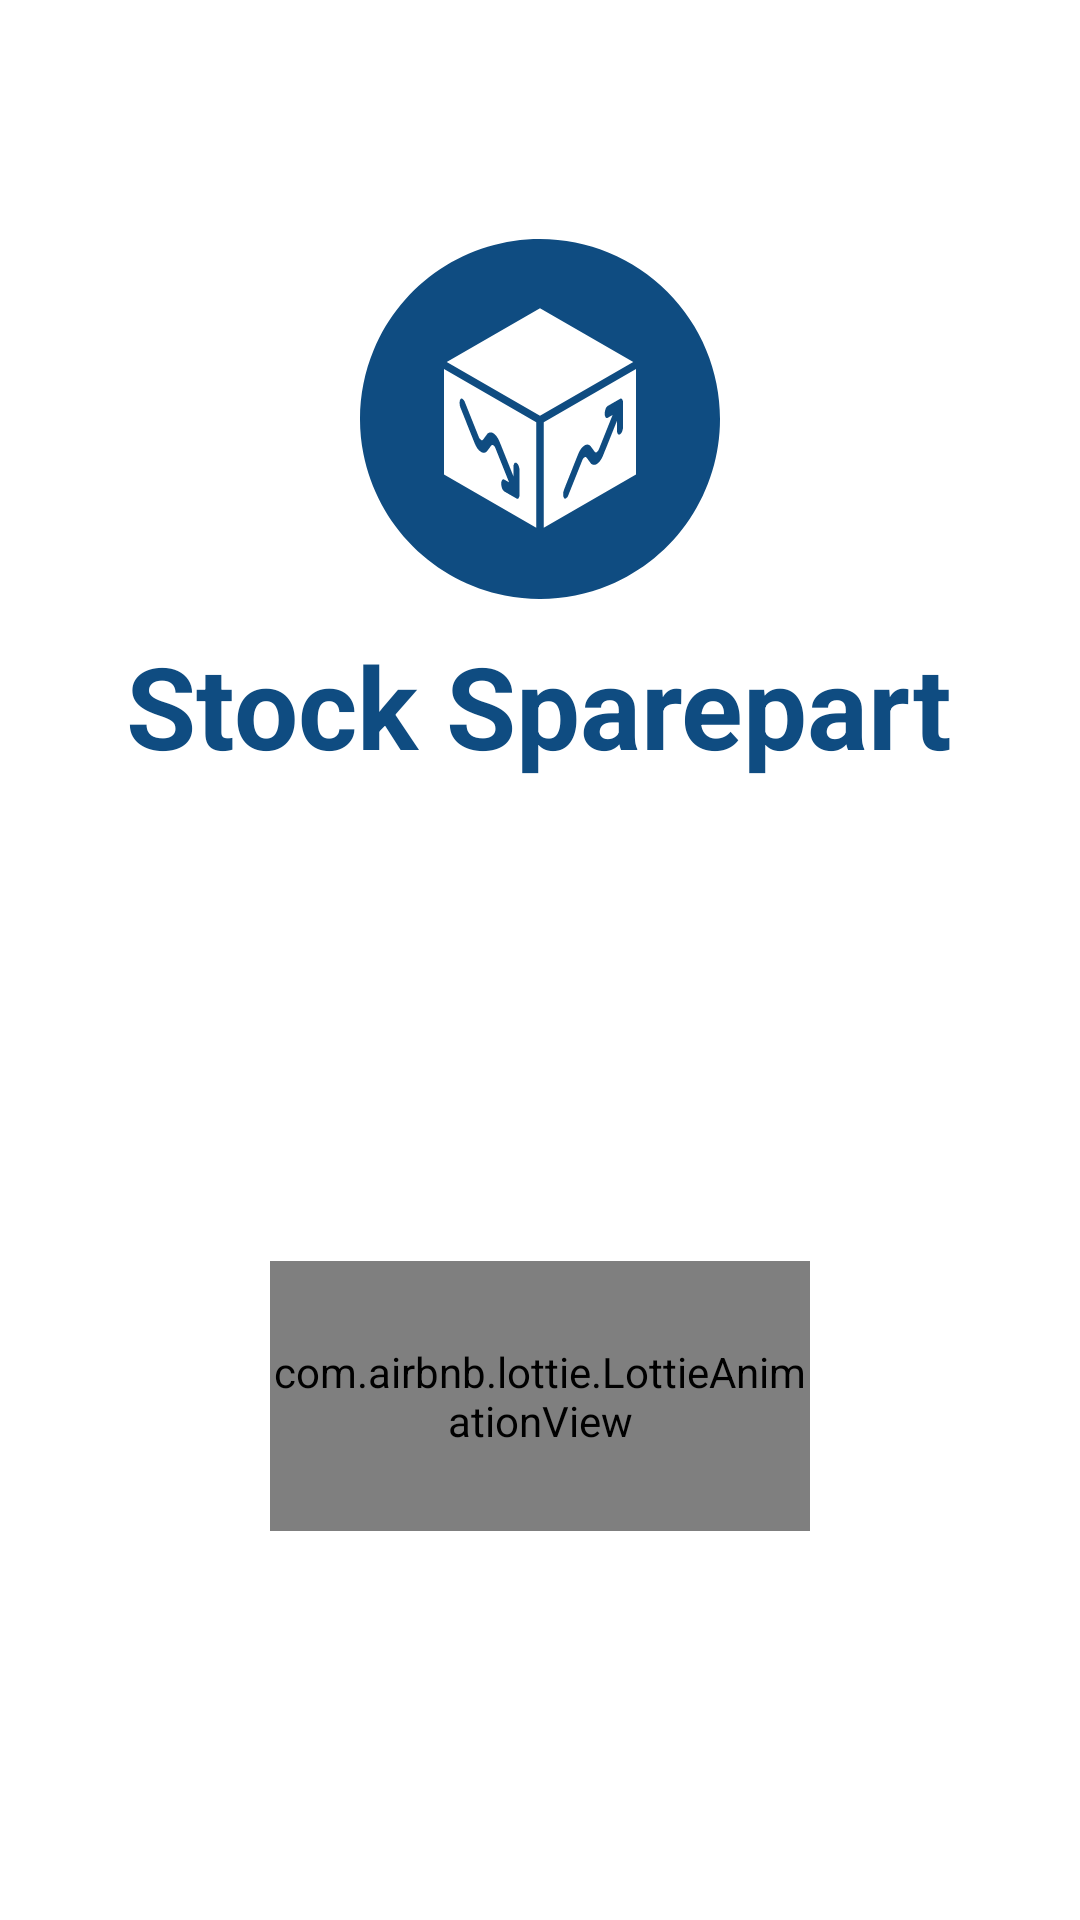

Here is an Android app screen rendered from its layout file. Give the layout XML and the strings, colors and styles it references.
<!-- AndroidManifest.xml: application theme AppTheme -->
<!-- res/layout/activity_splash.xml -->
<?xml version="1.0" encoding="utf-8"?>
<LinearLayout xmlns:android="http://schemas.android.com/apk/res/android"
    xmlns:aapt="http://schemas.android.com/aapt"
    xmlns:sweet="http://schemas.android.com/apk/res-auto"
    android:layout_width="match_parent"
    android:layout_height="match_parent"
    android:background="@color/white"
    android:gravity="center"
    android:orientation="vertical">

    <ImageView
        android:id="@+id/logo"
        android:layout_width="120dp"
        android:layout_height="120dp"
        android:layout_centerHorizontal="true"
        android:background="@drawable/stock" />

    <TextView
        android:id="@+id/text"
        android:layout_width="wrap_content"
        android:layout_height="wrap_content"
        android:layout_below="@+id/logo"
        android:layout_centerHorizontal="true"
        android:layout_marginTop="10dp"
        android:text="Stock Sparepart"
        android:textColor="#0f4c81"
        android:textSize="38sp"
        android:textStyle="bold" />

    <com.airbnb.lottie.LottieAnimationView
        android:id="@+id/animationView"
        android:layout_width="180dp"
        android:layout_height="90dp"
        android:layout_alignParentBottom="true"
        android:layout_centerHorizontal="true"
        android:layout_marginTop="160dp"
        sweet:lottie_rawRes="@raw/loading_bar"
        android:layout_marginBottom="50dp"
        sweet:lottie_autoPlay="true"
        sweet:lottie_loop="true" />
</LinearLayout>
<!-- resources referenced by this layout -->
<resources>
  <!-- drawable stock: vector/xml drawable (drawable, 4992 chars, omitted) -->
  <style name="AppTheme" parent="Theme.MaterialComponents.Light.NoActionBar.Bridge">
          
          <item name="colorPrimary">#0F4C81</item>
          <item name="colorPrimaryDark">#0F4C81</item>
          <item name="colorAccent">#0F4C81</item>
      </style>
  <!-- not gathered from this repository: default colours our renderer supplied (Android Studio template values) -->
  <color name="white">#FFFFFFFF</color>
</resources>
